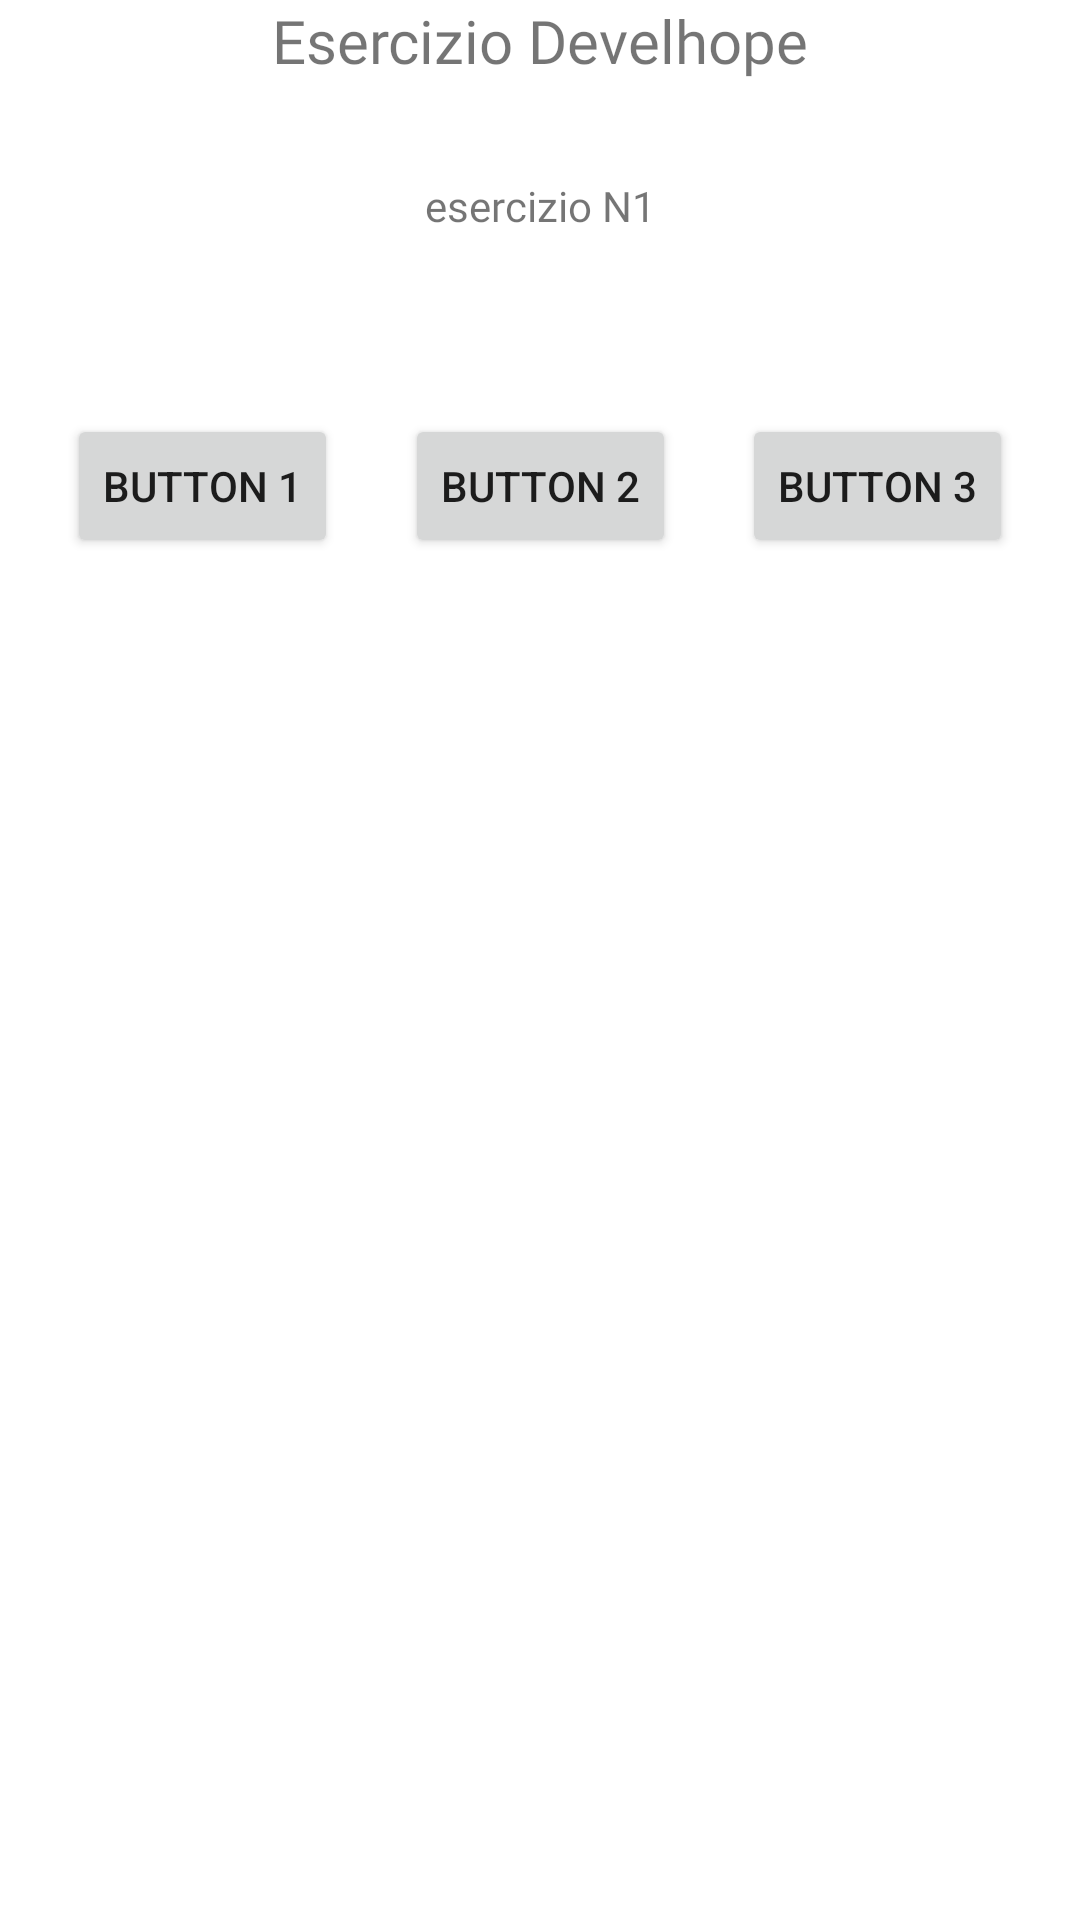

Produce the Android XML layout that renders to this screen, including the resource entries it uses.
<!-- AndroidManifest.xml: application theme Theme.Eserciziodevelhope -->
<!-- res/layout/fragment_first.xml -->
<?xml version="1.0" encoding="utf-8"?>
<androidx.constraintlayout.widget.ConstraintLayout xmlns:android="http://schemas.android.com/apk/res/android"
    xmlns:app="http://schemas.android.com/apk/res-auto"
    xmlns:tools="http://schemas.android.com/tools"
    android:layout_width="match_parent"
    android:layout_height="match_parent"
    tools:context=".fragment.FirstFragment">

    <TextView
        android:id="@+id/textTitle"
        android:layout_width="wrap_content"
        android:layout_height="wrap_content"
        android:fontFamily="@font/roboto_bold"
        android:text="@string/titolofragment"
        android:textSize="20sp"
        app:layout_constraintEnd_toEndOf="parent"
        app:layout_constraintHorizontal_bias="0.5"
        app:layout_constraintStart_toStartOf="parent"
        tools:layout_editor_absoluteY="18dp" />

    <TextView
        android:id="@+id/subTitle"
        android:layout_width="wrap_content"
        android:layout_height="wrap_content"
        android:layout_marginTop="32dp"
        android:fontFamily="@font/roboto_bold"
        android:text="esercizio N1"
        app:layout_constraintEnd_toEndOf="parent"
        app:layout_constraintStart_toStartOf="parent"
        app:layout_constraintTop_toBottomOf="@+id/textTitle" />

    <Button
        android:id="@+id/button1"
        android:layout_width="wrap_content"
        android:layout_height="wrap_content"
        android:layout_marginTop="60dp"
        android:text="@string/button1"
        app:layout_constraintEnd_toStartOf="@+id/button2"
        app:layout_constraintHorizontal_bias="0.5"
        app:layout_constraintStart_toStartOf="parent"
        app:layout_constraintTop_toBottomOf="@+id/Schermo" />

    <Button
        android:id="@+id/button2"
        android:layout_width="wrap_content"
        android:layout_height="wrap_content"
        android:layout_marginTop="60dp"
        android:text="@string/button2"
        app:layout_constraintEnd_toStartOf="@+id/button3"
        app:layout_constraintHorizontal_bias="0.5"
        app:layout_constraintStart_toEndOf="@+id/button1"
        app:layout_constraintTop_toBottomOf="@+id/Schermo" />

    <Button
        android:id="@+id/button3"
        android:layout_width="wrap_content"
        android:layout_height="wrap_content"
        android:layout_marginTop="60dp"
        android:text="@string/button3"
        app:layout_constraintEnd_toEndOf="parent"
        app:layout_constraintHorizontal_bias="0.5"
        app:layout_constraintStart_toEndOf="@+id/button2"
        app:layout_constraintTop_toBottomOf="@+id/Schermo" />

    <TextView
        android:id="@+id/Schermo"
        android:layout_width="wrap_content"
        android:layout_height="wrap_content"
        android:layout_marginTop="40dp"
        android:text="TextView"
        android:visibility="gone"
        app:layout_constraintEnd_toEndOf="parent"
        app:layout_constraintHorizontal_bias="0.498"
        app:layout_constraintStart_toStartOf="parent"
        app:layout_constraintTop_toBottomOf="@+id/subTitle" />
</androidx.constraintlayout.widget.ConstraintLayout>
<!-- resources referenced by this layout -->
<resources>
  <string name="button1">button 1</string>
  <string name="button2">button 2</string>
  <string name="button3">button 3</string>
  <string name="titolofragment">Esercizio Develhope</string>
  <style name="Theme.Eserciziodevelhope" parent="Theme.MaterialComponents.DayNight.DarkActionBar">
          
          <item name="colorPrimary">@color/purple_500</item>
          <item name="colorPrimaryVariant">@color/purple_700</item>
          <item name="colorOnPrimary">@color/white</item>
          
          <item name="colorSecondary">@color/teal_200</item>
          <item name="colorSecondaryVariant">@color/teal_700</item>
          <item name="colorOnSecondary">@color/black</item>
          
          <item name="android:statusBarColor">?attr/colorPrimaryVariant</item>
          
      </style>
  <!-- not gathered from this repository: default colours our renderer supplied (Android Studio template values) -->
  <color name="purple_500">#FF6200EE</color>
  <color name="purple_700">#FF3700B3</color>
  <color name="teal_200">#FF03DAC5</color>
  <color name="teal_700">#FF018786</color>
  <color name="black">#FF000000</color>
  <color name="white">#FFFFFFFF</color>
</resources>
